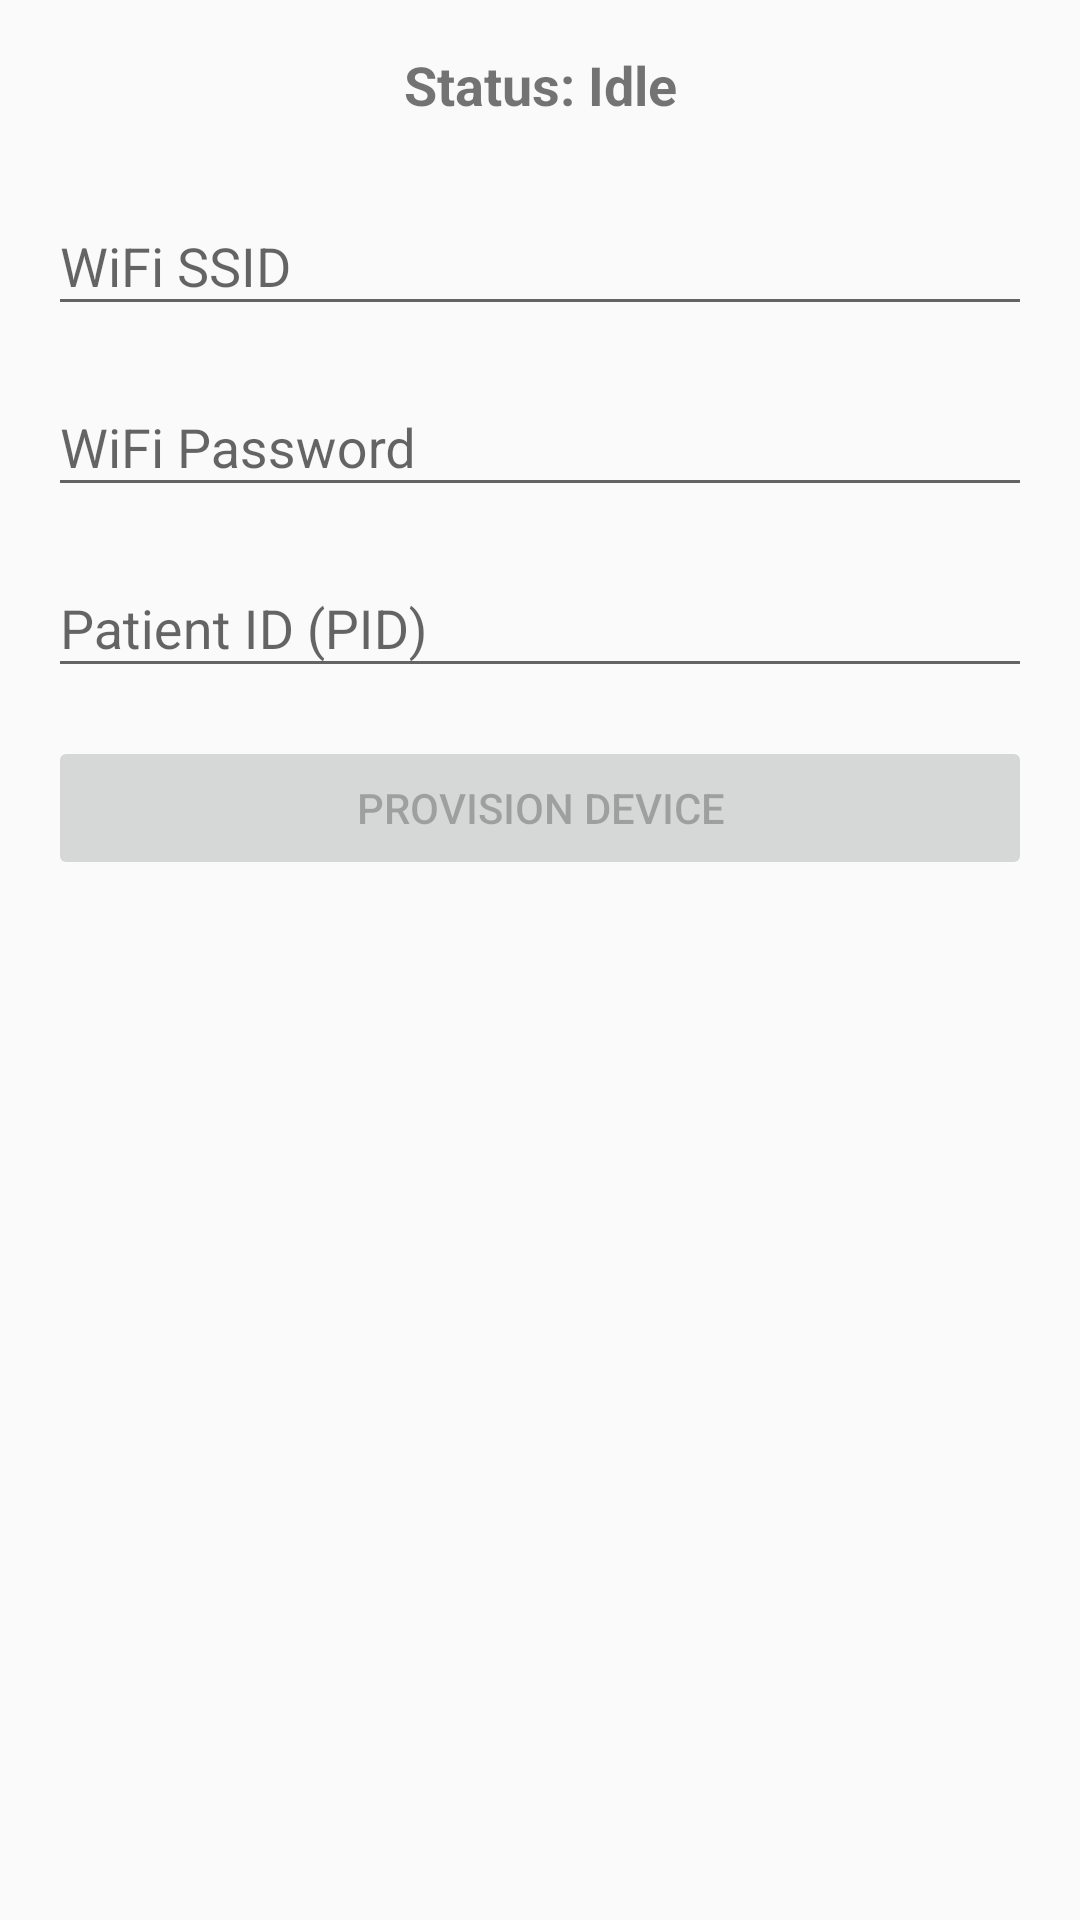

Produce the Android XML layout that renders to this screen, including the resource entries it uses.
<!-- AndroidManifest.xml: application theme Theme.MediSense -->
<!-- res/layout/activity_main.xml -->
<?xml version="1.0" encoding="utf-8"?>
<LinearLayout xmlns:android="http://schemas.android.com/apk/res/android"
    xmlns:tools="http://schemas.android.com/tools"
    android:layout_width="match_parent"
    android:layout_height="match_parent"
    android:orientation="vertical"
    android:padding="16dp"
    tools:context=".MainActivity">

    <TextView
        android:id="@+id/status_text"
        android:layout_width="match_parent"
        android:layout_height="wrap_content"
        android:layout_marginBottom="16dp"
        android:text="Status: Idle"
        android:textAlignment="center"
        android:textSize="18sp"
        android:textStyle="bold" />

    <com.google.android.material.textfield.TextInputLayout
        android:layout_width="match_parent"
        android:layout_height="wrap_content"
        android:layout_marginBottom="8dp"
        android:hint="WiFi SSID">

        <com.google.android.material.textfield.TextInputEditText
            android:id="@+id/edit_text_ssid"
            android:layout_width="match_parent"
            android:layout_height="wrap_content" />
    </com.google.android.material.textfield.TextInputLayout>

    <com.google.android.material.textfield.TextInputLayout
        android:layout_width="match_parent"
        android:layout_height="wrap_content"
        android:layout_marginBottom="8dp"
        android:hint="WiFi Password">

        <com.google.android.material.textfield.TextInputEditText
            android:id="@+id/edit_text_password"
            android:layout_width="match_parent"
            android:layout_height="wrap_content" />
    </com.google.android.material.textfield.TextInputLayout>

    <com.google.android.material.textfield.TextInputLayout
        android:layout_width="match_parent"
        android:layout_height="wrap_content"
        android:layout_marginBottom="16dp"
        android:hint="Patient ID (PID)">

        <com.google.android.material.textfield.TextInputEditText
            android:id="@+id/edit_text_pid"
            android:layout_width="match_parent"
            android:layout_height="wrap_content" />
    </com.google.android.material.textfield.TextInputLayout>

    <Button
        android:id="@+id/provision_button"
        android:layout_width="match_parent"
        android:layout_height="wrap_content"
        android:text="Provision Device"
        android:enabled="false" />

</LinearLayout>
<!-- resources referenced by this layout -->
<resources>
  <style name="Theme.MediSense" parent="Base.Theme.MediSense" />
  <style name="Base.Theme.MediSense" parent="Theme.AppCompat.Light.NoActionBar">
          
          
      </style>
</resources>
